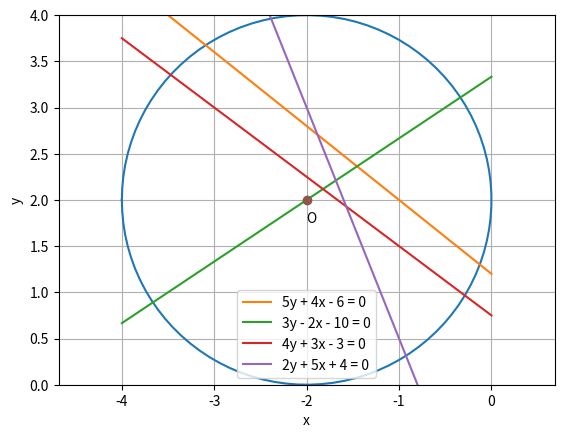

Write Python code to recreate this figure.
# -*- coding: utf-8 -*-
"""
Created on Wed Apr 05 12:17:23 2017

[redacted]
"""
import numpy as np
import matplotlib.pyplot as plt

t = np.linspace(-np.pi,np.pi,100)
r = 2
x = -2 + r*np.cos(t)
y = 2 + r*np.sin(t)
plt.plot(x,y)
plt.grid()
plt.axis('equal')
plt.axis([-4, 0, 0, 4])

x = np.linspace(-4,0,100)
y1 = (6 - 4*x)/5
y2 = (10 + 2*x)/3
y3 = 0.75*(1-x)
y4 = -(4 + 5*x)/2

plt.plot(x,y1,label = '5y + 4x - 6 = 0')
plt.plot(x,y2,label = '3y - 2x - 10 = 0')
plt.plot(x,y3,label = '4y + 3x - 3 = 0')
plt.plot(x,y4,label = '2y + 5x + 4 = 0')

plt.legend()
plt.xlabel('x')
plt.ylabel('y')
plt.plot(-2,2,'o')
plt.text(-2,1.75,'O')
plt.savefig('problem 11.eps',format = 'eps')
